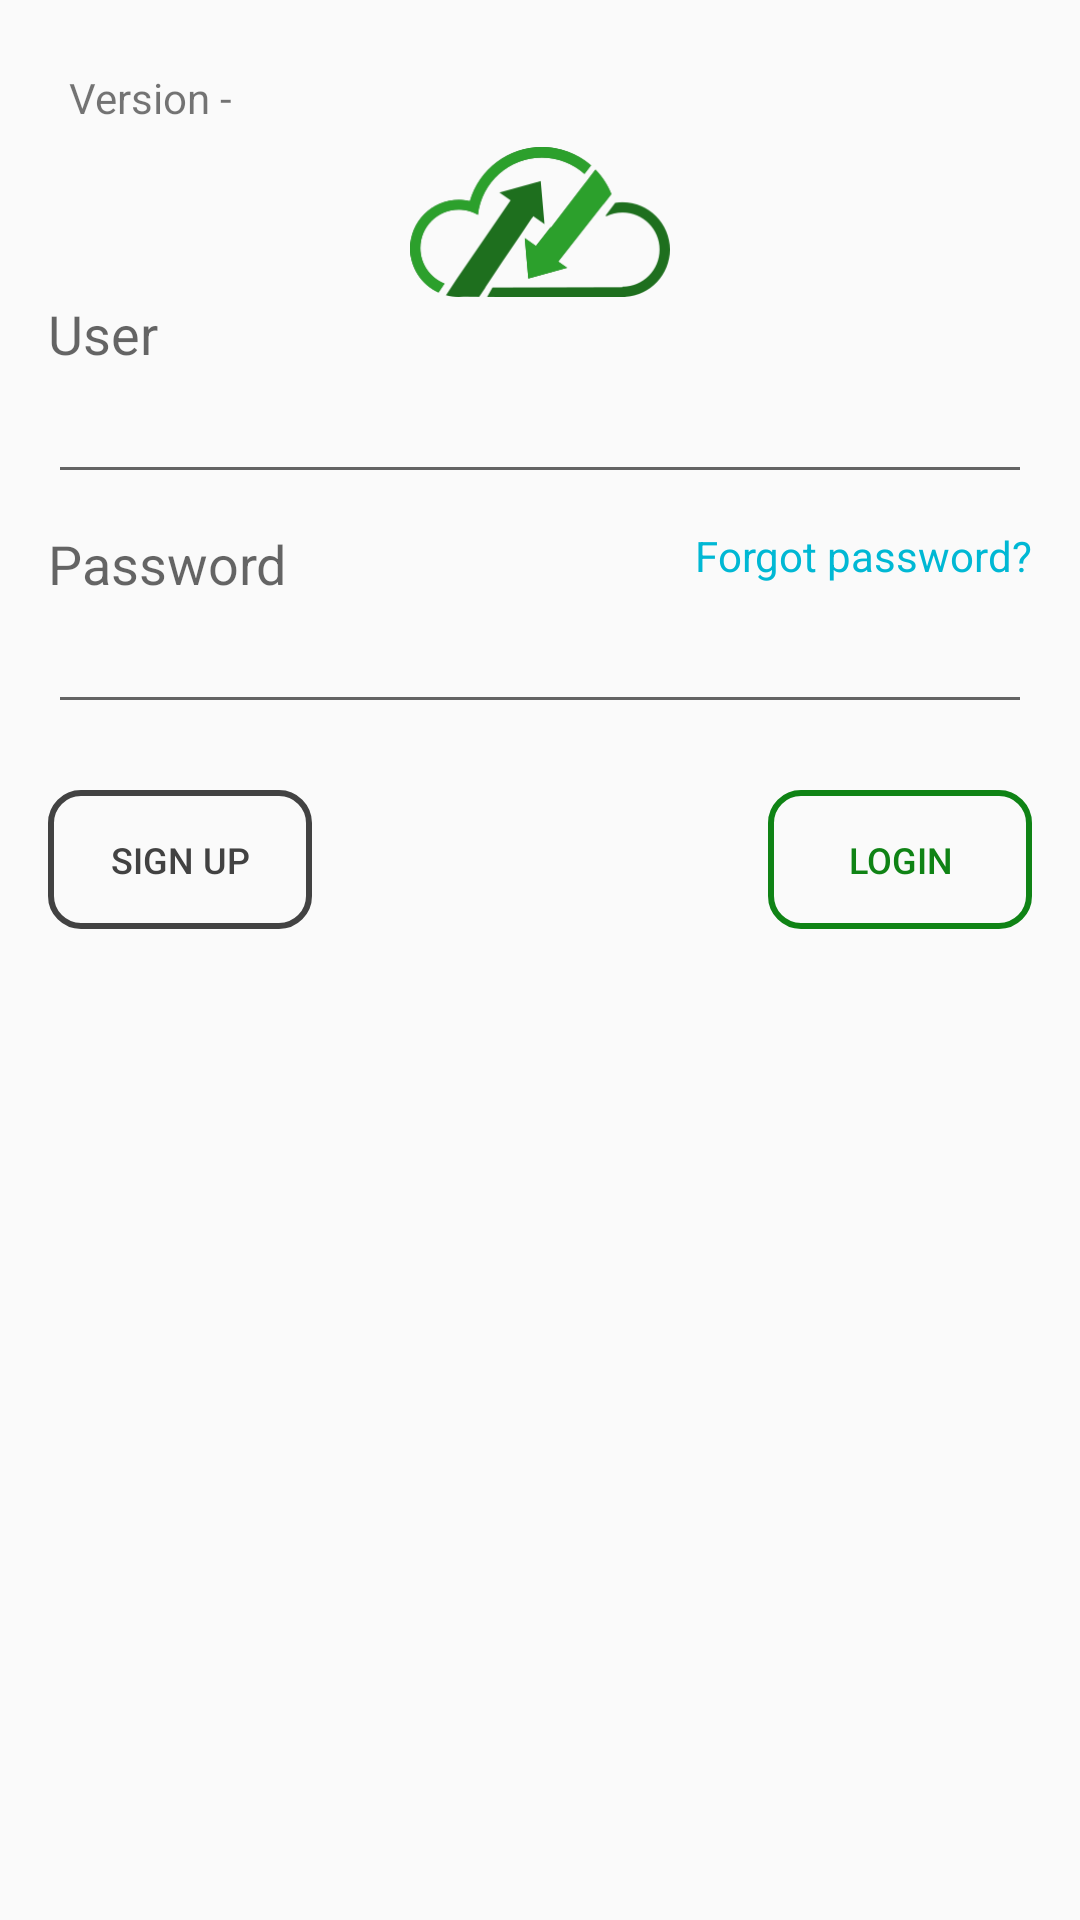

Reconstruct the res/layout file that produces this screen, plus the resources it refers to.
<!-- AndroidManifest.xml: application theme AppTheme -->
<!-- res/layout/activity_login.xml -->
<?xml version="1.0" encoding="utf-8"?>
<RelativeLayout xmlns:android="http://schemas.android.com/apk/res/android"
    xmlns:app="http://schemas.android.com/apk/res-auto"
    xmlns:tools="http://schemas.android.com/tools"
    android:layout_width="match_parent"
    android:layout_height="match_parent"
    android:paddingBottom="@dimen/activity_vertical_margin"
    android:paddingLeft="@dimen/activity_horizontal_margin"
    android:paddingRight="@dimen/activity_horizontal_margin"
    android:paddingTop="@dimen/activity_vertical_margin"
    tools:context=".activities.LoginActivity">

    <ImageView
        app:srcCompat="@drawable/login_logo"
        android:id="@+id/imageView2"
        android:layout_width="wrap_content"
        android:layout_centerHorizontal="true"
        android:layout_marginTop="44dp"
        android:layout_height="0dp" />

    <LinearLayout
        android:orientation="vertical"
        android:layout_width="match_parent"
        android:layout_height="match_parent"
        android:layout_alignParentTop="true"
        android:layout_alignParentLeft="true"
        android:layout_alignParentStart="true">

        <TextView
            android:layout_width="match_parent"
            android:layout_height="wrap_content"
            android:textAppearance="?android:attr/textAppearanceSmall"
            android:text="Version -"
            android:id="@+id/textViewVersion"
            android:padding="7dp" />

        <ImageView
            android:layout_width="match_parent"
            android:layout_height="50dp"
            app:srcCompat="@drawable/login_logo"
            android:id="@+id/imageView3" />

        <TextView
            android:layout_width="match_parent"
            android:layout_height="wrap_content"
            android:textAppearance="?android:attr/textAppearanceMedium"
            android:text="@string/user"
            android:id="@+id/textView" />

        <EditText
            android:layout_width="match_parent"
            android:layout_height="wrap_content"
            android:inputType="textEmailAddress"
            android:ems="10"
            android:id="@+id/login"
            android:layout_marginBottom="11dp" />

        <FrameLayout
            android:layout_width="match_parent"
            android:layout_height="wrap_content">

            <TextView
                android:layout_width="wrap_content"
                android:layout_height="wrap_content"
                android:text="@string/forgot_password"
                android:id="@+id/textView3"
                android:textColor="@color/colorInfo"
                android:textIsSelectable="true"
                android:layout_gravity="right" />

            <TextView
                android:layout_width="match_parent"
                android:layout_height="wrap_content"
                android:textAppearance="?android:attr/textAppearanceMedium"
                android:text="@string/password"
                android:id="@+id/textView2" />
        </FrameLayout>

        <EditText
            android:layout_width="match_parent"
            android:layout_height="wrap_content"
            android:inputType="textPassword"
            android:ems="10"
            android:id="@+id/password"
            android:layout_marginBottom="22dp" />

        <FrameLayout
            android:layout_width="match_parent"
            android:layout_height="wrap_content">

            <Button
                android:layout_width="wrap_content"
                android:layout_height="wrap_content"
                android:text="@string/entrar"
                android:id="@+id/buttonLogin"
                style="@style/btnSuccess"
                android:gravity="center"
                android:layout_gravity="right" />

            <Button
                android:layout_width="wrap_content"
                android:layout_height="wrap_content"
                android:text="@string/sign_up"
                android:id="@+id/buttonSignUp"
                style="@style/btnGray" />
        </FrameLayout>
    </LinearLayout>

</RelativeLayout>
<!-- resources referenced by this layout -->
<resources>
  <color name="colorInfo">#00b8d4</color>
  <dimen name="activity_horizontal_margin">16dp</dimen>
  <dimen name="activity_vertical_margin">16dp</dimen>
  <string name="entrar">Login</string>
  <string name="forgot_password">Forgot password?</string>
  <string name="password">Password</string>
  <string name="sign_up">Sign Up</string>
  <string name="user">User</string>
  <style name="btnGray" parent="btn">
          <item name="android:background">@drawable/crm_button_gray</item>
          <item name="android:textColor">@drawable/crm_button_gray_text_color</item>
          <item name="android:textSize">@dimen/cloud_crm_button_size</item>
          <item name="android:minHeight">36dp</item>
      </style>
  <style name="btnSuccess" parent="btn">
          <item name="android:background">@drawable/crm_button_success</item>
          <item name="android:textColor">@drawable/crm_button_success_text_color</item>
          <item name="android:textSize">@dimen/cloud_crm_button_size</item>
          <item name="android:minHeight">36dp</item>
      </style>
  <style name="AppTheme" parent="Theme.AppCompat.Light.DarkActionBar">
          
          <item name="colorPrimary">@color/colorPrimary</item>
          <item name="colorPrimaryDark">@color/colorPrimaryDark</item>
          <item name="colorAccent">@color/colorControl</item>
      </style>
  <style name="btn">
          <item name="android:padding">15dp</item>
      </style>
  <!-- drawable crm_button_gray_text_color (drawable) -->
  <?xml version="1.0" encoding="utf-8"?>
  <selector xmlns:android="http://schemas.android.com/apk/res/android">
      <item android:color="@android:color/white" android:state_pressed="true"/>
      <item android:color="@android:color/white" android:state_focused="true"/>
      <item android:color="@color/colorGray"/>
  </selector>
  <dimen name="cloud_crm_button_size">12dp</dimen>
  <!-- drawable crm_button_success_text_color (drawable) -->
  <?xml version="1.0" encoding="utf-8"?>
  <selector xmlns:android="http://schemas.android.com/apk/res/android">
      <item android:color="@android:color/white" android:state_pressed="true"/>
      <item android:color="@android:color/white" android:state_focused="true"/>
      <item android:color="@color/colorSuccess"/>
  </selector>
  <color name="colorPrimary">#4b4b4b</color>
  <color name="colorPrimaryDark">#2e2e2e</color>
  <color name="colorControl">#455a64</color>
  <!-- drawable rounded_gray_hover (drawable) -->
  <shape
      xmlns:android="http://schemas.android.com/apk/res/android"
      android:shape="rectangle">
  
      <corners android:radius="@dimen/cloud_crm_button_border_radius" />
  
      <solid android:color="@color/colorGray" />
  
      <stroke
          android:width="@dimen/cloud_crm_button_border_width"
          android:color="@color/colorGray" />
  </shape>
  <!-- drawable rounded_gray (drawable) -->
  <shape
      xmlns:android="http://schemas.android.com/apk/res/android"
      android:shape="rectangle">
  
      <corners android:radius="@dimen/cloud_crm_button_border_radius" />
  
      <stroke
          android:width="@dimen/cloud_crm_button_border_width"
          android:color="@color/colorGray" />
  </shape>
  <color name="colorGray">#424242</color>
  <!-- drawable rounded_success (drawable) -->
  <shape
      xmlns:android="http://schemas.android.com/apk/res/android"
      android:shape="rectangle">
  
      <corners android:radius="@dimen/cloud_crm_button_border_radius" />
  
      <stroke
          android:width="@dimen/cloud_crm_button_border_width"
          android:color="@color/colorSuccess" />
  </shape>
  <color name="colorSuccess">#0f8315</color>
  <dimen name="cloud_crm_button_border_radius">10dp</dimen>
  <dimen name="cloud_crm_button_border_width">2dp</dimen>
</resources>
